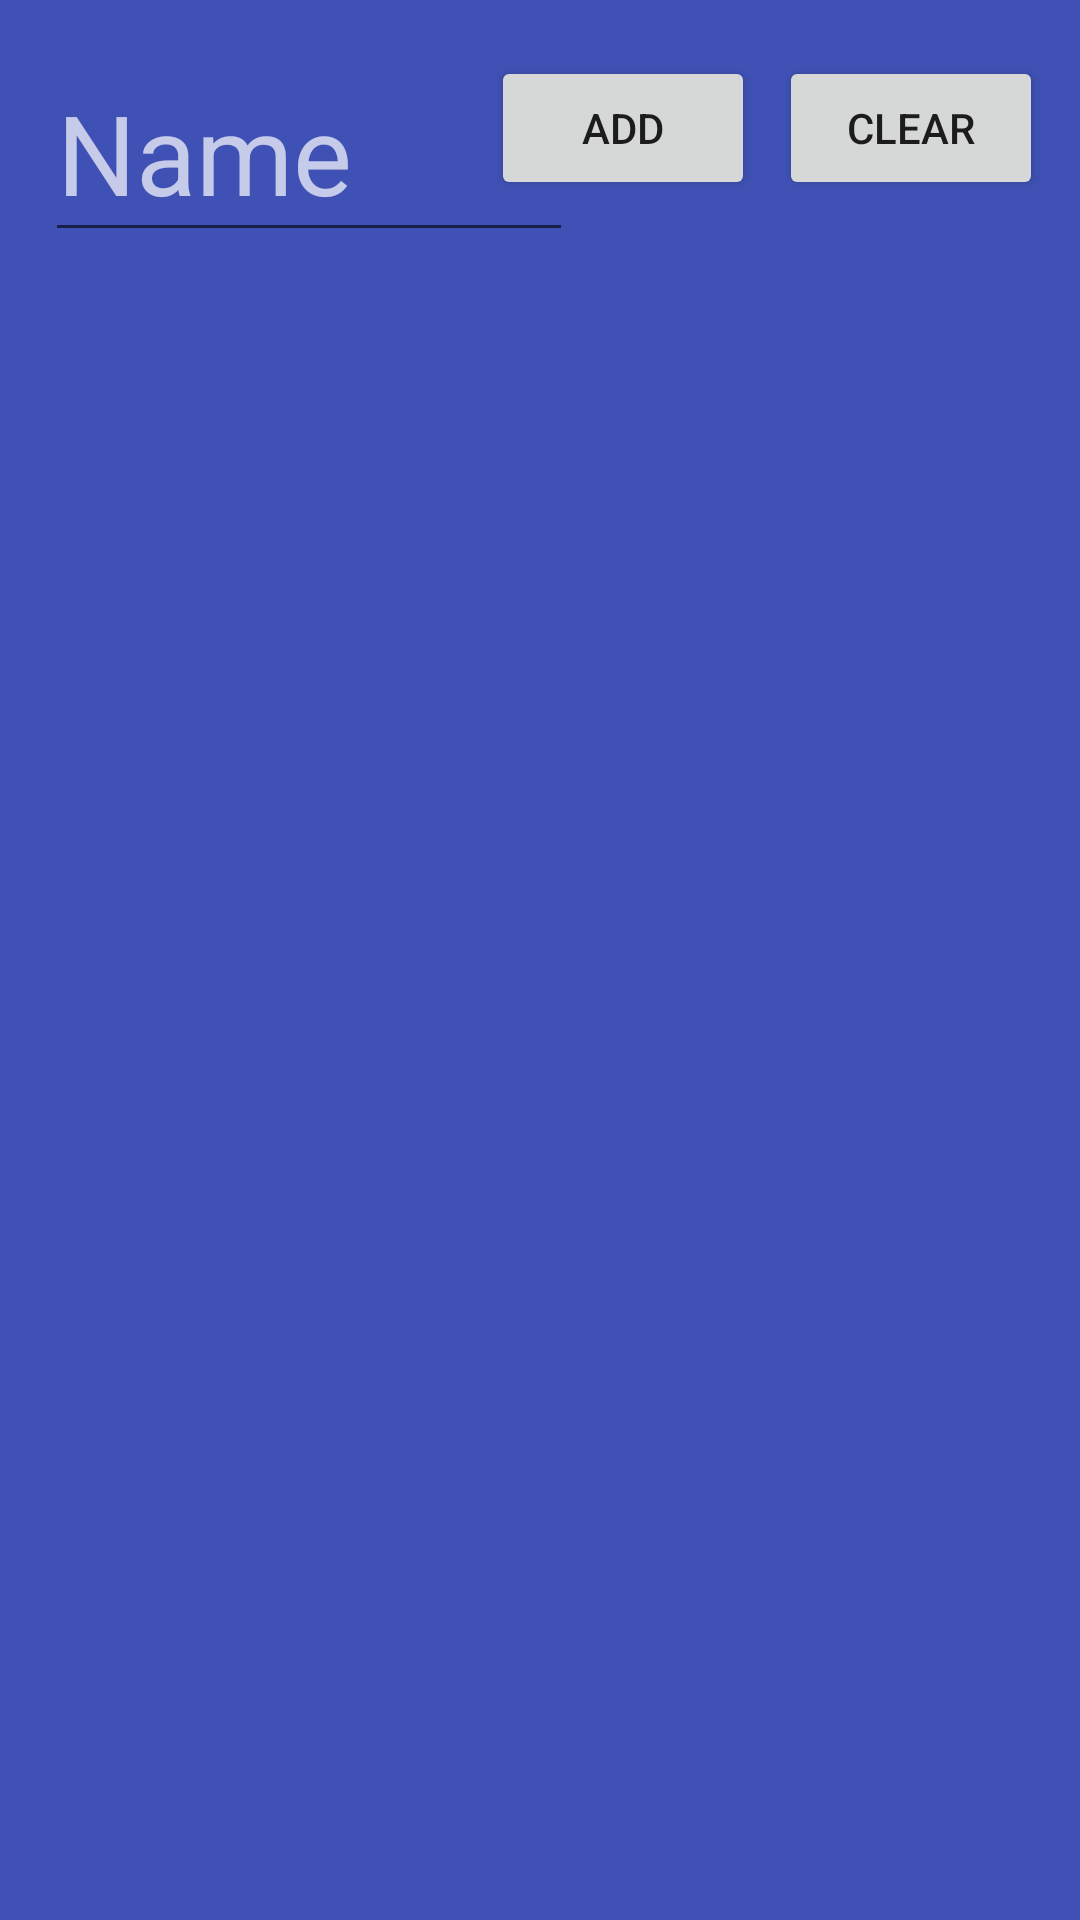

Write the Android layout XML for this screen, with the resource values it uses.
<!-- AndroidManifest.xml: activity theme AppTheme -->
<!-- res/layout/activity_main.xml -->
<?xml version="1.0" encoding="utf-8"?>
<android.support.constraint.ConstraintLayout xmlns:android="http://schemas.android.com/apk/res/android"
    xmlns:app="http://schemas.android.com/apk/res-auto"
    xmlns:tools="http://schemas.android.com/tools"
    android:layout_width="match_parent"
    android:layout_height="match_parent"
    android:background="@color/colorPrimary"
    tools:context=".MainActivity">

    <EditText
        android:id="@+id/namesField"
        android:layout_width="176dp"
        android:layout_height="69dp"
        android:layout_marginLeft="15dp"
        android:layout_marginTop="15dp"
        android:ems="10"
        android:hint="Name"
        android:inputType="textPersonName"
        android:textColor="#FFF"
        android:textSize="18pt"
        android:theme="@android:style/TextAppearance.Material.Body1"
        app:layout_constraintStart_toStartOf="parent"
        app:layout_constraintTop_toTopOf="parent" />

    <Button
        android:id="@+id/addButton"
        android:layout_width="wrap_content"
        android:layout_height="wrap_content"
        android:layout_marginBottom="8dp"
        android:layout_marginEnd="8dp"
        android:layout_marginStart="8dp"
        android:layout_marginTop="8dp"
        android:text="ADD"
        app:layout_constraintBottom_toTopOf="@+id/namesList"
        app:layout_constraintEnd_toStartOf="@+id/clearButton"
        app:layout_constraintHorizontal_bias="1.0"
        app:layout_constraintStart_toEndOf="@+id/namesField"
        app:layout_constraintTop_toTopOf="parent"
        app:layout_constraintVertical_bias="0.38" />

    <Button
        android:id="@+id/clearButton"
        android:layout_width="wrap_content"
        android:layout_height="wrap_content"
        android:layout_marginBottom="8dp"
        android:layout_marginEnd="8dp"
        android:layout_marginStart="8dp"
        android:layout_marginTop="8dp"
        android:text="Clear"
        app:layout_constraintBottom_toTopOf="@+id/namesList"
        app:layout_constraintEnd_toEndOf="parent"
        app:layout_constraintHorizontal_bias="0.934"
        app:layout_constraintStart_toEndOf="@+id/namesField"
        app:layout_constraintTop_toTopOf="parent"
        app:layout_constraintVertical_bias="0.38" />

    <android.support.v7.widget.RecyclerView
        android:id="@+id/namesList"
        android:layout_width="395dp"
        android:layout_height="573dp"
        android:layout_marginBottom="8dp"
        android:layout_marginEnd="8dp"
        android:layout_marginStart="8dp"
        android:layout_marginTop="8dp"
        app:layout_constraintEnd_toEndOf="parent"
        app:layout_constraintHorizontal_bias="0.0"
        app:layout_constraintStart_toStartOf="parent"
        app:layout_constraintTop_toBottomOf="@+id/namesField"
        app:layout_constraintVertical_bias="0.928" />

    <Button
        android:id="@+id/playButton"
        android:layout_width="wrap_content"
        android:layout_height="wrap_content"
        android:layout_marginEnd="8dp"
        android:layout_marginStart="8dp"
        android:layout_marginTop="8dp"
        app:layout_constraintEnd_toEndOf="parent"
        app:layout_constraintStart_toStartOf="parent"
        app:layout_constraintTop_toBottomOf="@+id/namesList" />
</android.support.constraint.ConstraintLayout>
<!-- resources referenced by this layout -->
<resources>
  <color name="colorPrimary">#3F51B5</color>
  <style name="AppTheme" parent="Theme.AppCompat.Light.NoActionBar">
          
          <item name="colorPrimary">@color/colorPrimary</item>
          <item name="colorPrimaryDark">@color/brightBlue</item>
          <item name="colorAccent">@color/colorAccent</item>
          <item name="android:statusBarColor">@color/brightBlue</item>
          <item name="android:textColorLink">@color/colorPrimary</item>
      </style>
  <color name="brightBlue">#ff00ddff</color>
  <color name="colorAccent">#FF4081</color>
</resources>
